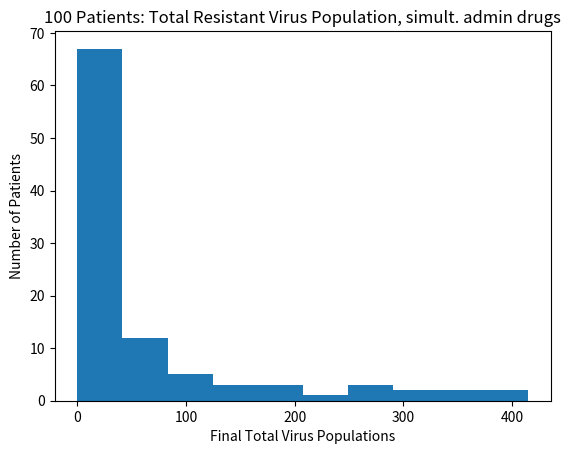

Python code for this plot:
#Problem Set 12
#Monte carlo virus population simulator with matplotlib graphs

import numpy as np
import random
import matplotlib
import matplotlib.pyplot as plt
import pylab


class NoChildException(Exception):
    """
    NoChildException is raised by the reproduce() method in the SimpleVirus
    and ResistantVirus classes to indicate that a virus particle does not
    reproduce. You can use NoChildException as is, you do not need to
    modify/add any code.
    """    

#
# PROBLEM 1
#

class SimpleVirus(object):
    """
    Representation of a simple virus (does not model drug effects/resistance).
    """
    
    def __init__(self, maxBirthProb, clearProb):
        """
        Initialize a SimpleVirus instance, saves all parameters as attributes
        of the instance.        
        
        maxBirthProb: Maximum reproduction probability (a float between 0-1)        
        
        clearProb: Maximum clearance probability (a float between 0-1).
        """
        self.maxBirthProb = maxBirthProb
        self.clearProb = clearProb
        
    def doesClear(self):
        """
        Stochastically determines whether this virus is cleared from the
        patient's body at a time step. 

        returns: Using a random number generator (random.random()), this method
        returns True with probability self.clearProb and otherwise returns
        False.
        """
        if random.random() <= self.clearProb:
            return True
        return False
    
    def reproduce(self, popDensity):
        """
        Stochastically determines whether this virus particle reproduces at a
        time step. Called by the update() method in the SimplePatient and
        Patient classes. The virus particle reproduces with probability
        self.maxBirthProb * (1 - popDensity).
        
        If this virus particle reproduces, then reproduce() creates and returns
        the instance of the offspring SimpleVirus (which has the same
        maxBirthProb and clearProb values as its parent).         

        popDensity: the population density (a float), defined as the current
        virus population divided by the maximum population.         
        
        returns: a new instance of the SimpleVirus class representing the
        offspring of this virus particle. The child should have the same
        maxBirthProb and clearProb values as this virus. Raises a
        NoChildException if this virus particle does not reproduce.               
        """
        if random.random() <= self.maxBirthProb*(1-popDensity):
            return SimpleVirus(self.maxBirthProb,self.clearProb)
        raise NoChildException('This virus particle does not reproduce')
        #do we have to return a NoChildException?
        
class SimplePatient(object):
    """
    Representation of a simplified patient. The patient does not take any drugs
    and his/her virus populations have no drug resistance.
    """
    def __init__(self, viruses, maxPop):
        """
        Initialization function, saves the viruses and maxPop parameters as
        attributes.

        viruses: the list representing the virus population (a list of
        SimpleVirus instances)
        
        maxPop: the  maximum virus population for this patient (an integer)
        """
        self.viruses = viruses
        self.maxPop = maxPop
        self.population_density = 0.
        
    def getTotalPop(self):
        """
        Gets the current total virus population. 

        returns: The total virus population (an integer)
        """
        return len(self.viruses)
    
    def update(self):
        """
        Update the state of the virus population in this patient for a single
        time step. update() should execute the following steps in this order:

        - Determine whether each virus particle survives and updates the list
          of virus particles accordingly.

        - The current population density is calculated. This population density
          value is used until the next call to update() 

        - Determine whether each virus particle should reproduce and add
          offspring virus particles to the list of viruses in this patient.                    

        returns: the total virus population at the end of the update (an
        integer)
        """
        virus_list = self.viruses
        
        for virus in virus_list:
            if virus.doesClear():
                virus_list.remove(virus)
        self.viruses = virus_list
        self.population_density = len(self.viruses)/ self.maxPop
        
        
        for virus in virus_list:
            try: self.viruses.append(virus.reproduce(self.population_density))
            except:pass
        
        return self.getTotalPop()         
        
        
# PROBLEM 2
#

def problem2():
    """
    Run the simulation and plot the graph for problem 2 (no drugs are used,
    viruses do not have any drug resistance).    

    Instantiates a patient, runs a simulation for 300 timesteps, and plots the
    total virus population as a function of time.    
    """
    virus_list = []
    time = 300
    virus_pop = []
    for i in range (100):
        virus_list.append(SimpleVirus(0.1,0.05))
    test_patient = SimplePatient(virus_list,1000)
    for time in range (time):
        virus_pop.append(test_patient.update())
    x_axis = np.arange(time+1)
    plt.plot(x_axis,virus_pop)
    plt.axis([0,time+(time/4),0,max(virus_pop)+(max(virus_pop)/8)])
    plt.xlabel("Number of Timesteps")
    plt.ylabel("Total Virus Population")
    plt.title("Total Virus Population and Time")
#   
# PROBLEM 3
#

class ResistantVirus(SimpleVirus):
    """
    Representation of a virus which can have drug resistance.
    """    
    
    def __init__(self, maxBirthProb, clearProb, resistances, mutProb):
        """
        Initialize a ResistantVirus instance, saves all parameters as attributes
        of the instance.
        
        maxBirthProb: Maximum reproduction probability (a float between 0-1)        
        
        clearProb: Maximum clearance probability (a float between 0-1).
        
        resistances: A dictionary of drug names (strings) mapping to the state
        of this virus particle's resistance (either True or False) to each drug.
        e.g. {'guttagonol':False, 'grimpex',False}, means that this virus
        particle is resistant to neither guttagonol nor grimpex.

        mutProb: Mutation probability for this virus particle (a float). This is
        the probability of the offspring acquiring or losing resistance to a drug.        
        """
        self.maxBirthProb = maxBirthProb
        self.clearProb = clearProb
        self.resistances = resistances
        self.mutProb = mutProb
        
    def getResistance(self, drug):
        """
        Get the state of this virus particle's resistance to a drug. This method
        is called by getResistPop() in Patient to determine how many virus
        particles have resistance to a drug.        

        drug: the drug (a string).

        returns: True if this virus instance is resistant to the drug, False
        otherwise.
        """
        try:
            return self.resistances[drug]
        except:
            print("Drug does not exist in dictionary")
            
    def reproduce(self, popDensity, activeDrugs):
        """
        Stochastically determines whether this virus particle reproduces at a
        time step. Called by the update() method in the Patient class.

        If the virus particle is not resistant to any drug in activeDrugs,
        then it does not reproduce. Otherwise, the virus particle reproduces
        with probability:       
        
        self.maxBirthProb * (1 - popDensity).                       
        
        If this virus particle reproduces, then reproduce() creates and returns
        the instance of the offspring ResistantVirus (which has the same
        maxBirthProb and clearProb values as its parent). 

        For each drug resistance trait of the virus (i.e. each key of
        self.resistances), the offspring has probability 1-mutProb of
        inheriting that resistance trait from the parent, and probability
        mutProb of switching that resistance trait in the offspring.        

        For example, if a virus particle is resistant to guttagonol but not
        grimpex, and `self.mutProb` is 0.1, then there is a 10% chance that
        that the offspring will lose resistance to guttagonol and a 90% 
        chance that the offspring will be resistant to guttagonol.
        There is also a 10% chance that the offspring will gain resistance to
        grimpex and a 90% chance that the offspring will not be resistant to
        grimpex.

        popDensity: the population density (a float), defined as the current
        virus population divided by the maximum population        

        activeDrugs: a list of the drug names acting on this virus particle
        (a list of strings). 
        
        returns: a new instance of the ResistantVirus class representing the
        offspring of this virus particle. The child should have the same
        maxBirthProb and clearProb values as this virus. Raises a
        NoChildException if this virus particle does not reproduce.         
        """
        
        inherit_resistance = {}
        for drug in activeDrugs:
            if not self.getResistance(drug):
                raise NoChildException()
        if random.random() <= self.maxBirthProb*(1-popDensity):
            for resistance in self.resistances:
                if random.random() <= 1-self.mutProb:
                    inherit_resistance[resistance]=self.resistances[resistance]
                else:
                    inherit_resistance[resistance] = not self.resistances[resistance]
            return ResistantVirus(self.maxBirthProb,self.clearProb,inherit_resistance,self.mutProb)
        raise NoChildException('This virus particle does not reproduce')
        
        #if patient is not resistant to 1 drug, then the virus repopulates
                
            
class Patient(SimplePatient):
    """
    Representation of a patient. The patient is able to take drugs and his/her
    virus population can acquire resistance to the drugs he/she takes.
    """
    
    def __init__(self, viruses, maxPop):
        """
        Initialization function, saves the viruses and maxPop parameters as
        attributes. Also initializes the list of drugs being administered
        (which should initially include no drugs).               

        viruses: the list representing the virus population (a list of
        SimpleVirus instances)
        
        maxPop: the  maximum virus population for this patient (an integer)
        """
        self.viruses = viruses
        self.maxPop = maxPop
        self.activeDrugs = []
    def addPrescription(self, newDrug):
        """
        Administer a drug to this patient. After a prescription is added, the 
        drug acts on the virus population for all subsequent time steps. If the
        newDrug is already prescribed to this patient, the method has no effect.

        newDrug: The name of the drug to administer to the patient (a string).

        postcondition: list of drugs being administered to a patient is updated
        """
        if newDrug not in self.activeDrugs:
            self.activeDrugs.append(newDrug)
        
    def getPrescriptions(self):
        """
        Returns the drugs that are being administered to this patient.

        returns: The list of drug names (strings) being administered to this
        patient.
        """
        return self.activeDrugs
        
    def getResistPop(self, drugResist):
        """
        Get the population of virus particles resistant to the drugs listed in 
        drugResist.        

        drugResist: Which drug resistances to include in the population (a list
        of strings - e.g. ['guttagonol'] or ['guttagonol', 'grimpex'])

        returns: the population of viruses (an integer) with resistances to all
        drugs in the drugResist list.
        """
        population = 0
        count = 0
        
        for virus in self.viruses:
            for drugs in drugResist:
                if virus.getResistance(drugs):
                    count+=1
            if count == len(drugResist):
                population+=1
        return population
        
    def update(self):
        """
        Update the state of the virus population in this patient for a single
        time step. update() should execute these actions in order:

        - Determine whether each virus particle survives and update the list of 
          virus particles accordingly
          
        - The current population density is calculated. This population density
          value is used until the next call to update().

        - Determine whether each virus particle should reproduce and add
          offspring virus particles to the list of viruses in this patient. 
          The listof drugs being administered should be accounted for in the
          determination of whether each virus particle reproduces. 

        returns: the total virus population at the end of the update (an
        integer)
        """
        virus_list = self.viruses
        new_viruses = []
        
        for virus in self.viruses:
            if virus.doesClear():
                self.viruses.remove(virus)
            else:
                self.population_density = self.getTotalPop() / self.maxPop
                try: new_viruses.append(virus.reproduce(self.population_density,self.activeDrugs))
                except NoChildException:
                    pass
        self.viruses = self.viruses+new_viruses
        return self.getTotalPop()  
#        self.population_density = self.getTotalPop() / self.maxPop

#        for virus in virus_list:
#            self.population_density = self.getTotalPop() / self.maxPop
#            try: self.viruses.append(virus.reproduce(self.population_density,self.activeDrugs))
#            except:pass
#        
#        return self.getTotalPop()  
#
# PROBLEM 4
#

def problem4():
    """
    Runs simulations and plots graphs for problem 4.

    Instantiates a patient, runs a simulation for 150 timesteps, adds
    guttagonol, and runs the simulation for an additional 150 timesteps.

    total virus population vs. time  and guttagonol-resistant virus population
    vs. time are plotted
    """
    virus_list = []
    resistances = {'guttagonol':False}
    time = 300
    virus_pop = []
    for i in range(100):
        virus_list.append(ResistantVirus(0.1,0.05,resistances,0.005))
    test_patient = Patient(virus_list,1000)
    for k in range (time//2):
        virus_pop.append(test_patient.update())
    test_patient.addPrescription('guttagonol')
    for k in range (time//2):
        virus_pop.append(test_patient.update())
    x_axis = np.arange(time)
    plt.plot(x_axis,virus_pop)
    plt.axis([0,time+(time/4),0,max(virus_pop)+(max(virus_pop)/8)])
    plt.xlabel("Number of Timesteps")
    plt.ylabel("Total Resistant Virus Population")
    plt.title("Total Guttagonol Resistant Virus Population and Time")
#
# PROBLEM 5
#
        
def problem5():
    """
    Runs simulations and make histograms for problem 5.

    Runs multiple simulations to show the relationship between delayed treatment
    and patient outcome.

    Histograms of final total virus populations are displayed for delays of 300,
    150, 75, 0 timesteps (followed by an additional 150 timesteps of
    simulation).    
    """
    resistances = {'guttagonol':False}
    #time = 300
    virus_pop_1 = []
    virus_pop_2 = []
    virus_pop_3 = []
    virus_pop_4 = []
    num_patients = 100
    total_viruses = 0
#    for i in range(100):
#        virus_list.append(ResistantVirus(0.1,0.05,resistances,0.005))
        
    
    for p in range (num_patients):
        virus_list = []
        for i in range(100):
            virus_list.append(ResistantVirus(0.1,0.05,resistances,0.005))
        
########RUN FOR DELAY OF 300
        test_patient_1 = Patient(virus_list,1000)
        for k in range (450):
            total_viruses = test_patient_1.update()
            if k == 300:
                test_patient_1.addPrescription('guttagonol')
        virus_pop_1.append(total_viruses)
        total_viruses = 0
        
#########RUN FOR DELAY OF 150
#        test_patient_2 = Patient(virus_list,1000)
#        for k in range (300):
#            total_viruses=(test_patient_2.update())
#            if k == 150:
#                test_patient_2.addPrescription('guttagonol')
#        virus_pop_2.append(total_viruses)
#        print("Patient:",p,"has", total_viruses)
#        total_viruses = 0
#        
##########RUN FOR DELAY OF 75
#        test_patient_3 = Patient(virus_list,1000)
#        for k in range (225):
#            virus_pop_3.append(test_patient_3.update())
#            if k == 75:
#                test_patient_3.addPrescription('guttagonol')
#        virus_pop_3.append(total_viruses)
#        total_viruses = 0
#        
#        
#########RUN FOR DELAY OF 0
#        test_patient_4 = Patient(virus_list,1000)
#        for k in range (150):
#            virus_pop_4.append(test_patient_4.update())
#            if k == 0:
#                test_patient_4.addPrescription('guttagonol')
#        virus_pop_4.append(total_viruses)
#        total_viruses = 0
        
    plt.figure()
    plt.hist(virus_pop_1)
    plt.xlabel('Final Total Virus Populations')
    plt.ylabel('Number of Patients')
    plt.title("100 Patients: Total Guttagonol Resistant Virus Population delay 300")
#    plt.hist(virus_pop_2,label = 'Delay: 150')
#    plt.xlabel('Final Total Virus Populations')
#    plt.ylabel('Number of Patients')
#    plt.title("100 Patients: Total Guttagonol Resistant Virus Population delay 150")
#    plt.hist(virus_pop_3,label = 'Delay: 75')
#    plt.xlabel('Final Total Virus Populations')
#    plt.ylabel('Number of Patients')
#    plt.title("100 Patients: Total Guttagonol Resistant Virus Population delay 75")
##    plt.hist(virus_pop_4, label = 'Delay: 0')
#    plt.xlabel('Final Total Virus Populations')
#    plt.ylabel('Number of Patients')
#    plt.title("100 Patients: Total Guttagonol Resistant Virus Population delay 0")
    plt.show()

#
# PROBLEM 6
#

def problem6():
    """
    Runs simulations and make histograms for problem 6.

    Runs multiple simulations to show the relationship between administration
    of multiple drugs and patient outcome.
    
    Histograms of final total virus populations are displayed for lag times of
    150, 75, 0 timesteps between adding drugs (followed by an additional 150
    timesteps of simulation).
    """
    resistances = {'guttagonol':False,'grimpex':False}
    virus_pop_1 = []
    virus_pop_2 = []
    virus_pop_3 = []
    virus_pop_4 = []
    time_1 = 150+300+150
    time_2 = 150+150+150
    time_3 = 150+75+150
    time_4 = 150+0+150
    num_patients = 100
    num_viruses = 100
    total_viruses = 0
#    for i in range(100):
#        virus_list.append(ResistantVirus(0.1,0.05,resistances,0.005))
        
    
    for p in range (num_patients):
        virus_list = []
        for i in range(num_viruses):
            virus_list.append(ResistantVirus(0.1,0.05,resistances,0.005))
        
########RUN FOR DELAY OF 300
#        test_patient_1 = Patient(virus_list,1000)
#        for k in range (time_1):
#            if k == 150:
#                test_patient_1.addPrescription('guttagonol')
#            if k == 450:
#                test_patient_1.addPrescription('grimpex')
#            total_viruses = test_patient_1.update()
#        virus_pop_1.append(total_viruses)
#        total_viruses = 0
        
########RUN FOR DELAY OF 150
        test_patient_2 = Patient(virus_list,1000)
        for k in range (time_2):
            if k == 150:
                test_patient_2.addPrescription('guttagonol')
            if k == 300:
                test_patient_2.addPrescription('grimpex')            
            total_viruses=(test_patient_2.update())
        virus_pop_2.append(total_viruses)
        print("Patient:",p,"has", total_viruses)
        total_viruses = 0
#        
###########RUN FOR DELAY OF 75
#        test_patient_3 = Patient(virus_list,1000)
#        for k in range (time_3):
#            if k == 150:
#                test_patient_3.addPrescription('guttagonol')
#            if k == 225:
#                test_patient_3.addPrescription('grimpex')  
#            virus_pop_3.append(test_patient_3.update())
#        virus_pop_3.append(total_viruses)
#        total_viruses = 0
#        
#        
#########RUN FOR DELAY OF 0
#        test_patient_4 = Patient(virus_list,1000)
#        for k in range(time_4)
#            if k == 150:
#                test_patient_4.addPrescription('guttagonol')
#                test_patient_4.addPrescription('grimpex')  
#            if k == 0:
#                test_patient_4.addPrescription('guttagonol')
#        virus_pop_4.append(total_viruses)
#        total_viruses = 0
        
    plt.figure()
########RUN FOR DELAY OF 300    
#    plt.hist(virus_pop_1)
#    plt.xlabel('Final Total Virus Populations')
#    plt.ylabel('Number of Patients')
#    plt.title("100 Patients: Total Resistant Virus Population delay 300")
    
########RUN FOR DELAY OF 150    
    plt.hist(virus_pop_2,label = 'Delay: 150')
    plt.xlabel('Final Total Virus Populations')
    plt.ylabel('Number of Patients')
    plt.title("100 Patients: Total Resistant Virus Population delay 150")
    
###########RUN FOR DELAY OF 75    
#    plt.hist(virus_pop_3,label = 'Delay: 75')
#    plt.xlabel('Final Total Virus Populations')
#    plt.ylabel('Number of Patients')
#    plt.title("100 Patients: Total Resistant Virus Population delay 75")
    
#########RUN FOR DELAY OF 0    
##    plt.hist(virus_pop_4, label = 'Delay: 0')
#    plt.xlabel('Final Total Virus Populations')
#    plt.ylabel('Number of Patients')
#    plt.title("100 Patients: Total Resistant Virus Population delay 0")
    plt.show()

#
# PROBLEM 7
#
     
def problem7():
    """
    Run simulations and plot graphs examining the relationship between
    administration of multiple drugs and patient outcome.

    Plots of total and drug-resistant viruses vs. time are made for a
    simulation with a 300 time step delay between administering the 2 drugs and
    a simulations for which drugs are administered simultaneously.        
    """
    resistances = {'guttagonol':False,'grimpex':False}
    virus_pop_1 = []
    virus_pop_2 = []
    time_1 = 150+300+150
    time_2 = 150+150
    num_patients = 100
    num_viruses = 100
    total_viruses = 0
#    for i in range(100):
#        virus_list.append(ResistantVirus(0.1,0.05,resistances,0.005))
        
    
    for p in range (num_patients):
        virus_list = []
        for i in range(num_viruses):
            virus_list.append(ResistantVirus(0.1,0.05,resistances,0.005))
        
        
#########RUN FOR 150-> GUTTAGONOL, THEN 300-> GRIMPEX
#        test_patient_1 = Patient(virus_list,1000)
#        for k in range (time_1):
#            if k == 150:
#                test_patient_1.addPrescription('guttagonol')
#            if k == 300:
#                test_patient_1.addPrescription('grimpex')            
#            total_viruses=(test_patient_1.update())
#        virus_pop_1.append(total_viruses)
#        print("Patient:",p,"has", total_viruses)
#        total_viruses = 0
#        
##########RUN 150-> GUTTAGONOL + GRIMPEX
        test_patient_2 = Patient(virus_list,1000)
        for k in range (time_2):
            if k == 150:
                test_patient_2.addPrescription('guttagonol')
            if k == 225:
                test_patient_2.addPrescription('grimpex')  
            total_viruses = (test_patient_2.update())
        virus_pop_2.append(total_viruses)
        print("Patient:",p,"has", total_viruses)
        total_viruses = 0
        
        

    plt.figure()
##########RUN FOR 150-> GUTTAGONOL, THEN 300-> GRIMPEX
#    plt.hist(virus_pop_1)
#    plt.xlabel('Final Total Virus Populations')
#    plt.ylabel('Number of Patients')
#    plt.title("100 Patients: Total Resistant Virus Population, sep. admin drugs")
    
##########RUN 150-> GUTTAGONOL + GRIMPEX   
    plt.hist(virus_pop_2,label = 'Delay: 150')
    plt.xlabel('Final Total Virus Populations')
    plt.ylabel('Number of Patients')
    plt.title("100 Patients: Total Resistant Virus Population, simult. admin drugs")
problem7()
